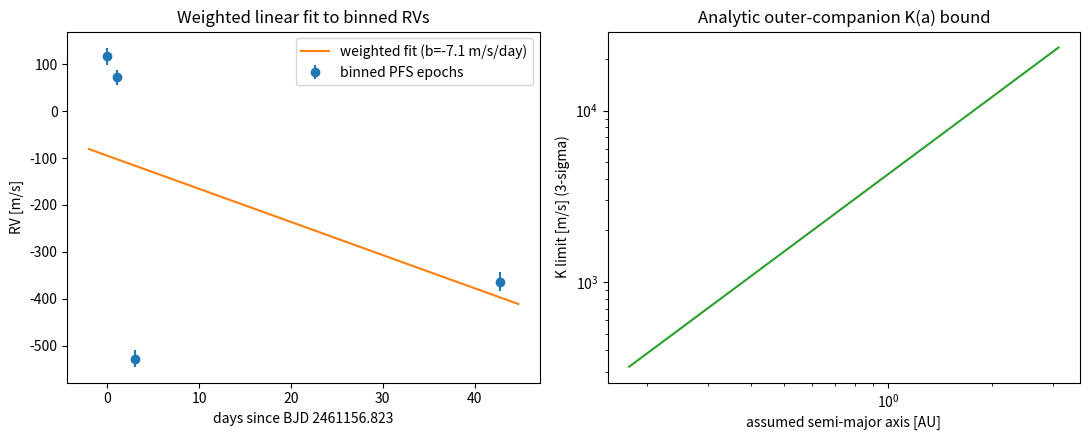

Write the Python code that produced this figure.
"""
TIC 88297141 -- Radial Velocity Linear Trend Analysis (Model 3)
==================================================================

PURPOSE
-------
Given poor MCMC convergence in the free-period Keplerian search
(Model 2), this script derives an ANALYTIC, non-MCMC upper limit on
any long-term RV drift by fitting a straight line to the binned PFS
epochs. This replaces the previously eyeballed "1 km/s" input to
rv_limit_contour.py with an actual, data-derived number.

IMPORTANT CAVEAT: a linear trend is only a sensible proxy for a
companion whose orbital period is much longer than our observing
baseline (~43 days) -- in that regime, the true (sinusoidal) RV curve
looks locally linear over our baseline. This method does NOT test the
transiting planet's own P_orb = 4.6446-day signal (the baseline spans
~9 of its periods, so a real signal at that period would look like
scatter, not a slope); that specific test is what the fixed-period
Model 1 fit is for.

METHOD
------
1. Fit a weighted straight line RV(t) = a + b*(t - t_ref) to the 4
   binned epochs, using inverse-variance weights (1/sigma^2) -- done
   by hand below (normal equations), so every step is visible rather
   than hidden inside a library call.
2. Check whether the formal per-epoch errors actually explain the
   point-to-point scatter (they don't, here -- reduced chi^2 is far
   above 1). This is the SAME phenomenon your epoch-binning function
   already corrects for one level down (intra-night scatter); here
   we apply the identical "fudge factor" logic one level up
   (inter-epoch scatter), rather than trusting the raw fit
   uncertainty at face value.
3. Take an n-sigma upper limit on the resulting (rescaled) slope
   uncertainty as the bound on |dv/dt|.
4. For an assumed CIRCULAR orbit with period P much longer than the
   baseline, the maximum possible instantaneous slope of the RV curve
   is K*(2*pi/P) (reached at the RV=0 crossing). Rearranging:
       K < (dv/dt limit) * P / (2*pi)
   This turns the single dv/dt limit into a full (K, a) exclusion
   curve as a function of assumed outer period / semi-major axis,
   directly comparable to the other curves in the associated-
   companions plot.

USAGE
-----
Edit the DATA and CONFIG blocks below to match your table / adopted
significance level, then run:
    python m3_rv_trend_limit.py
"""

import numpy as np
import matplotlib.pyplot as plt

# =====================================================================
# 1. DATA -- Table 1: binned PFS epochs (inverse-variance-weighted
#    mean of 3 consecutive same-night exposures per epoch)
# =====================================================================
t_bjd = np.array([2461156.823, 2461157.838, 2461159.813, 2461199.581])
rv    = np.array([117.74, 72.52, -527.75, -363.77])   # m/s
err   = np.array([18.38, 16.51, 17.48, 20.56])        # m/s, formal per-epoch error

# =====================================================================
# 2. CONFIG
# =====================================================================
P_orb_days = 4.6445890270   # transiting planet's period -- NOT what this
                            # script constrains, see caveat above
Mstar_msun = 0.30
N_SIGMA    = 3              # confidence level adopted for the final dv/dt limit
OUTER_PERIODS_DAYS = np.logspace(np.log10(50), np.log10(3650), 200)  # ~50 d to 10 yr

# =====================================================================
# 3. WEIGHTED LINEAR LEAST-SQUARES FIT (by hand -- normal equations)
# =====================================================================
# We're fitting  rv_i = a + b*x_i,  where x_i = t_i - t_ref,
# with weights w_i = 1/err_i^2 (inverse-variance weighting).
#
# The weighted least-squares solution minimizes:
#     chi^2 = sum_i  w_i * (rv_i - a - b*x_i)^2
#
# Setting d(chi^2)/da = 0 and d(chi^2)/db = 0 gives two linear
# ("normal") equations in a and b, solved in closed form using these
# weighted sums:
t_ref = t_bjd[0]
x = t_bjd - t_ref
w = 1.0 / err**2

S   = np.sum(w)           # sum of weights
Sx  = np.sum(w * x)       # weighted sum of x
Sy  = np.sum(w * rv)      # weighted sum of y
Sxx = np.sum(w * x**2)    # weighted sum of x^2
Sxy = np.sum(w * x * rv)  # weighted sum of x*y

Delta = S * Sxx - Sx**2   # determinant of the normal-equations matrix

b = (S * Sxy - Sx * Sy) / Delta     # slope      [m/s per day]
a = (Sxx * Sy - Sx * Sxy) / Delta   # intercept  [m/s]

# Formal (pre-rescaling) uncertainties on a and b, from standard error
# propagation through the normal equations:
sigma_b_formal = np.sqrt(S / Delta)
sigma_a_formal = np.sqrt(Sxx / Delta)

print("=" * 70)
print("STEP 1: raw weighted linear fit (formal errors only)")
print("=" * 70)
print(f"  slope     b = {b:+.3f} +/- {sigma_b_formal:.3f}  m/s/day")
print(f"  intercept a = {a:+.3f} +/- {sigma_a_formal:.3f}  m/s")

# =====================================================================
# 4. CHECK WHETHER THE FORMAL ERRORS ACTUALLY EXPLAIN THE SCATTER
# =====================================================================
# If chi^2/dof >> 1, there's real point-to-point scatter (jitter) the
# quoted per-epoch errors don't capture -- exactly the situation your
# juliet fit handles with a free sigma_w_PFS term. We check this for
# the flat/no-trend model too, since with only 4 points and 2 line
# parameters, dof=2 alone is barely informative.
model_line = a + b * x
chi2_line  = np.sum(w * (rv - model_line) ** 2)
dof_line   = len(t_bjd) - 2   # N points minus (slope, intercept)

mu_flat   = Sy / S                        # weighted mean = best flat-model fit
chi2_flat = np.sum(w * (rv - mu_flat) ** 2)
dof_flat  = len(t_bjd) - 1

print()
print("=" * 70)
print("STEP 2: is there excess scatter beyond the formal errors?")
print("=" * 70)
print(f"  Line fit:  chi2 = {chi2_line:.1f}, dof = {dof_line}, "
      f"reduced chi2 = {chi2_line / dof_line:.1f}")
print(f"  Flat fit:  chi2 = {chi2_flat:.1f}, dof = {dof_flat}, "
      f"reduced chi2 = {chi2_flat / dof_flat:.1f}")
print("  (Both >> 1: real epoch-to-epoch jitter, not just measurement noise.)")

# =====================================================================
# 5. RESCALE THE SLOPE UNCERTAINTY TO ACCOUNT FOR THIS EXCESS SCATTER
# =====================================================================
# Standard practice when reduced chi^2 > 1 and you have no independent
# handle on the jitter: inflate the parameter uncertainty by
# sqrt(reduced chi^2) from the fit itself. This is the identical
# "fudge factor" your epoch-binning function already applies one
# level down (intra-night -> inter-epoch); here it's applied between
# epochs instead.
fudge = np.sqrt(chi2_line / dof_line)
sigma_b_rescaled = sigma_b_formal * fudge

print()
print("=" * 70)
print("STEP 3: rescaled (honest) slope uncertainty")
print("=" * 70)
print(f"  fudge factor = sqrt(reduced chi2) = {fudge:.3f}")
print(f"  slope b = {b:+.3f} +/- {sigma_b_rescaled:.3f}  m/s/day  (rescaled)")

for n in (1, 2, 3):
    print(f"  {n}-sigma upper limit on |dv/dt|: "
          f"{abs(b) + n * sigma_b_rescaled:.2f} m/s/day")

baseline_days = x[-1]
dvdt_limit = abs(b) + N_SIGMA * sigma_b_rescaled
print()
print(f"  ==> Adopting {N_SIGMA}-sigma limit: |dv/dt| < {dvdt_limit:.2f} m/s/day")
print(f"      (baseline = {baseline_days:.1f} days; total Delta-RV bound "
      f"= {dvdt_limit * baseline_days / 1000:.3f} km/s over the full baseline)")

# =====================================================================
# 6. CONVERT dv/dt LIMIT -> (K, a) EXCLUSION CURVE FOR AN OUTER,
#    CIRCULAR-ORBIT COMPANION
# =====================================================================
# For a circular orbit, RV(t) = K * sin(2*pi*(t-t0)/P).
# Its time derivative is d(RV)/dt = K*(2*pi/P)*cos(2*pi*(t-t0)/P),
# which is MAXIMIZED (at the RV=0 crossing) at K*(2*pi/P).
#
# So if we observe |dv/dt| < dvdt_limit, and the companion's period P
# is much longer than our ~43-day baseline (so the sinusoid really
# does look locally linear over it), the largest K consistent with
# that limit is:
#       K_limit(P) = dvdt_limit * P / (2*pi)
#
# Each assumed period P is converted to a semi-major axis via
# Kepler's third law (a[AU]^3 = Mstar[Msun] * P[yr]^2), so the result
# is directly comparable to the AU-separation x-axis used elsewhere
# in the false-positive plot.
def K_limit_from_slope(dvdt_limit_ms_per_day, P_days):
    return dvdt_limit_ms_per_day * P_days / (2 * np.pi)


def semimajor_axis_au(P_days, Mstar_msun):
    P_yr = P_days / 365.25
    return (Mstar_msun * P_yr ** 2) ** (1 / 3)


K_curve = K_limit_from_slope(dvdt_limit, OUTER_PERIODS_DAYS)
a_curve = semimajor_axis_au(OUTER_PERIODS_DAYS, Mstar_msun)

# Save the curve for use in your existing associated-companions plot,
# in place of the old eyeballed-1-km/s version
np.savetxt(
    "rv_trend_limit_curve.csv",
    np.column_stack([OUTER_PERIODS_DAYS, a_curve, K_curve]),
    header="period_days,sma_au,K_limit_ms",
    delimiter=",",
    comments="",
)
print(f"\nSaved (period, a, K_limit) curve to rv_trend_limit_curve.csv "
      f"({len(OUTER_PERIODS_DAYS)} points)")

# =====================================================================
# 7. SANITY-CHECK PLOTS
# =====================================================================
fig, axes = plt.subplots(1, 2, figsize=(11, 4.5))

# Left: data + best-fit line, so you can SEE what "reduced chi2 ~ 400"
# actually looks like -- a nearly flat/shallow line through wildly
# scattered points, not a real trend.
ax = axes[0]
ax.errorbar(x, rv, yerr=err, fmt='o', color='C0', label='binned PFS epochs')
xx = np.linspace(x.min() - 2, x.max() + 2, 100)
ax.plot(xx, a + b * xx, color='C1', label=f'weighted fit (b={b:.1f} m/s/day)')
ax.set_xlabel(f'days since BJD {t_ref:.3f}')
ax.set_ylabel('RV [m/s]')
ax.set_title('Weighted linear fit to binned RVs')
ax.legend()

# Right: resulting (a, K) exclusion curve for outer companions
ax = axes[1]
ax.plot(a_curve, K_curve, color='C2')
ax.set_xscale('log')
ax.set_yscale('log')
ax.set_xlabel('assumed semi-major axis [AU]')
ax.set_ylabel(f'K limit [m/s] ({N_SIGMA}-sigma)')
ax.set_title('Analytic outer-companion K(a) bound')

fig.tight_layout()
fig.savefig("m3_rv_trend_diagnostic.png", dpi=150)
print("Saved diagnostic plot to m3_rv_trend_diagnostic.png")
